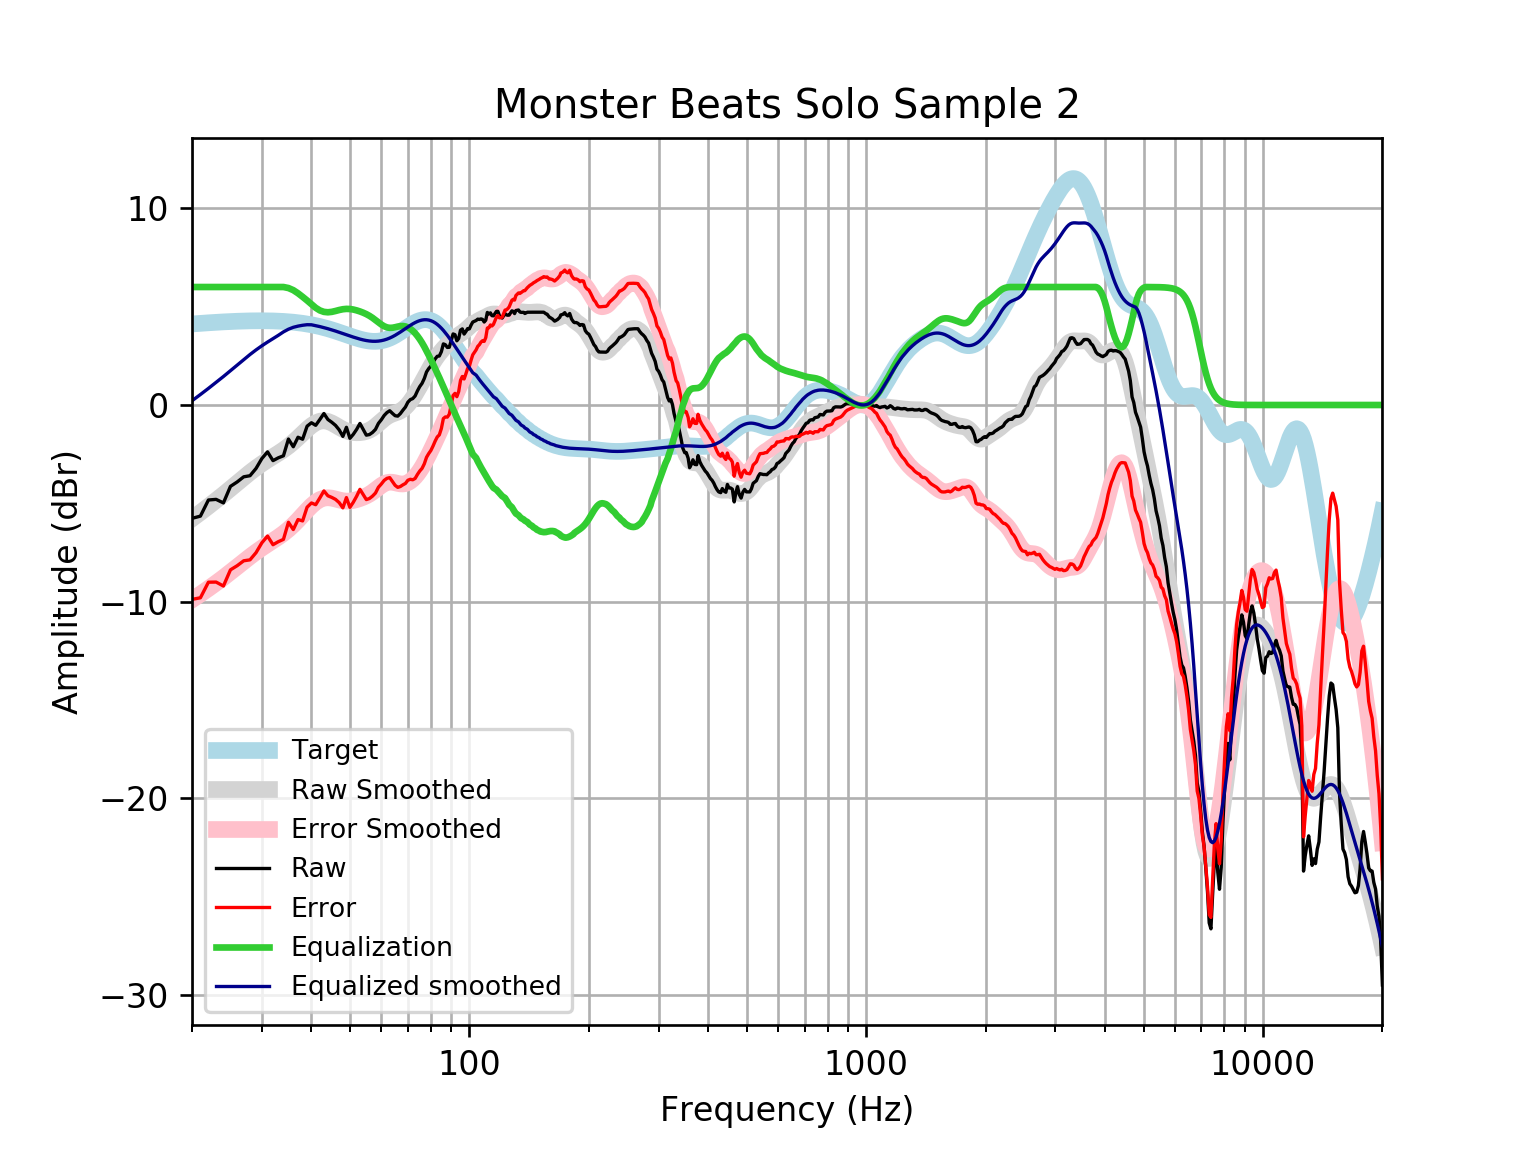

Data behind this chart, as committed beside it:
frequency, raw, error, smoothed, error_smoothed, equalization, equalized_raw, equalized_smoothed, target
20, -5.764, -9.885, -5.785, -9.906, 6, 0.2361, 0.2151, 4.121
21, -5.652, -9.804, -5.467, -9.619, 6.0, 0.3485, 0.5332, 4.152
22, -4.831, -9.012, -5.155, -9.336, 6, 1.169, 0.8448, 4.18
23, -4.8, -9.005, -4.85, -9.055, 6.0, 1.2, 1.15, 4.205
24, -4.979, -9.206, -4.551, -8.778, 6, 1.021, 1.449, 4.227
25, -4.138, -8.383, -4.255, -8.5, 6, 1.862, 1.745, 4.245
26, -3.912, -8.171, -3.967, -8.226, 6, 2.088, 2.033, 4.259
27, -3.652, -7.922, -3.691, -7.962, 6, 2.348, 2.309, 4.271
28, -3.597, -7.875, -3.433, -7.712, 6, 2.403, 2.567, 4.278
29, -3.227, -7.51, -3.199, -7.482, 6.0, 2.773, 2.801, 4.283
30, -2.723, -7.007, -2.988, -7.272, 6, 3.277, 3.012, 4.284
31, -2.383, -6.664, -2.8, -7.081, 6, 3.617, 3.2, 4.281
32, -2.829, -7.104, -2.626, -6.901, 6, 3.171, 3.374, 4.275
33, -2.686, -6.951, -2.457, -6.722, 6, 3.314, 3.543, 4.265
34, -2.583, -6.834, -2.282, -6.533, 6, 3.417, 3.718, 4.251
35, -1.732, -5.965, -2.094, -6.327, 5.948, 4.216, 3.854, 4.233
36, -2.123, -6.335, -1.889, -6.1, 5.841, 3.717, 3.951, 4.211
37, -1.64, -5.826, -1.67, -5.855, 5.682, 4.041, 4.012, 4.185
38, -1.74, -5.895, -1.446, -5.6, 5.501, 3.761, 4.055, 4.155
39, -1.078, -5.198, -1.233, -5.352, 5.316, 4.238, 4.083, 4.12
40, -0.9021, -4.982, -1.047, -5.127, 5.127, 4.225, 4.079, 4.08
41, -1.034, -5.071, -0.9066, -4.942, 4.942, 3.908, 4.035, 4.037
42, -0.7361, -4.725, -0.8228, -4.81, 4.81, 4.074, 3.987, 3.989
43, -0.4335, -4.37, -0.8006, -4.736, 4.736, 4.302, 3.935, 3.937
44, -0.7352, -4.617, -0.8357, -4.715, 4.715, 3.98, 3.88, 3.881
45, -0.8761, -4.699, -0.9153, -4.736, 4.736, 3.86, 3.821, 3.823
46, -1.037, -4.799, -1.021, -4.781, 4.781, 3.744, 3.76, 3.762
47, -1.268, -4.967, -1.134, -4.831, 4.831, 3.564, 3.698, 3.7
48, -1.596, -5.232, -1.235, -4.87, 4.87, 3.275, 3.635, 3.636
49, -1.135, -4.708, -1.316, -4.888, 4.888, 3.753, 3.572, 3.574
50, -1.695, -5.207, -1.37, -4.882, 4.882, 3.187, 3.512, 3.512
51, -1.49, -4.944, -1.401, -4.855, 4.855, 3.365, 3.454, 3.454
52, -1.238, -4.638, -1.411, -4.812, 4.812, 3.573, 3.4, 3.4
53, -0.9377, -4.289, -1.405, -4.758, 4.758, 3.82, 3.352, 3.351
54, -1.241, -4.551, -1.383, -4.695, 4.695, 3.453, 3.311, 3.31
55, -1.534, -4.81, -1.343, -4.621, 4.621, 3.088, 3.279, 3.276
56, -1.503, -4.756, -1.279, -4.535, 4.535, 3.031, 3.255, 3.253
57, -1.396, -4.635, -1.191, -4.433, 4.433, 3.037, 3.242, 3.239
58, -1.24, -4.477, -1.079, -4.32, 4.32, 3.08, 3.24, 3.237
59, -0.9355, -4.182, -0.9523, -4.203, 4.203, 3.267, 3.25, 3.246
60, -0.7504, -4.018, -0.8214, -4.093, 4.093, 3.343, 3.272, 3.268
61, -0.5329, -3.834, -0.6994, -4.005, 4.005, 3.472, 3.305, 3.301
62, -0.3832, -3.729, -0.5966, -3.947, 3.947, 3.564, 3.35, 3.346
63, -0.2919, -3.694, -0.5171, -3.923, 3.923, 3.631, 3.406, 3.402
64, -0.4255, -3.893, -0.4582, -3.929, 3.929, 3.504, 3.471, 3.468
65, -0.544, -4.086, -0.4108, -3.955, 3.955, 3.411, 3.545, 3.542
66, -0.5656, -4.188, -0.3627, -3.987, 3.987, 3.422, 3.625, 3.622
67, -0.4386, -4.146, -0.302, -4.011, 4.011, 3.573, 3.709, 3.707
68, -0.2646, -4.06, -0.22, -4.016, 4.016, 3.752, 3.796, 3.796
69, -0.1061, -3.99, -0.1122, -3.996, 3.996, 3.89, 3.884, 3.884
70, 0.1433, -3.827, 0.0211, -3.948, 3.948, 4.092, 3.97, 3.97
71, 0.2748, -3.778, 0.1771, -3.874, 3.874, 4.149, 4.051, 4.053
72, 0.3257, -3.802, 0.3515, -3.774, 3.774, 4.1, 4.126, 4.128
73, 0.4591, -3.736, 0.5404, -3.652, 3.652, 4.111, 4.192, 4.195
74, 0.721, -3.53, 0.7401, -3.508, 3.508, 4.229, 4.248, 4.251
75, 0.939, -3.356, 0.9477, -3.344, 3.344, 4.283, 4.291, 4.295
76, 1.102, -3.223, 1.16, -3.161, 3.161, 4.263, 4.321, 4.325
77, 1.349, -2.991, 1.373, -2.963, 2.963, 4.312, 4.336, 4.341
78, 1.681, -2.659, 1.584, -2.752, 2.752, 4.433, 4.336, 4.34
79, 1.854, -2.47, 1.787, -2.532, 2.532, 4.386, 4.32, 4.324
... 553 more rows
